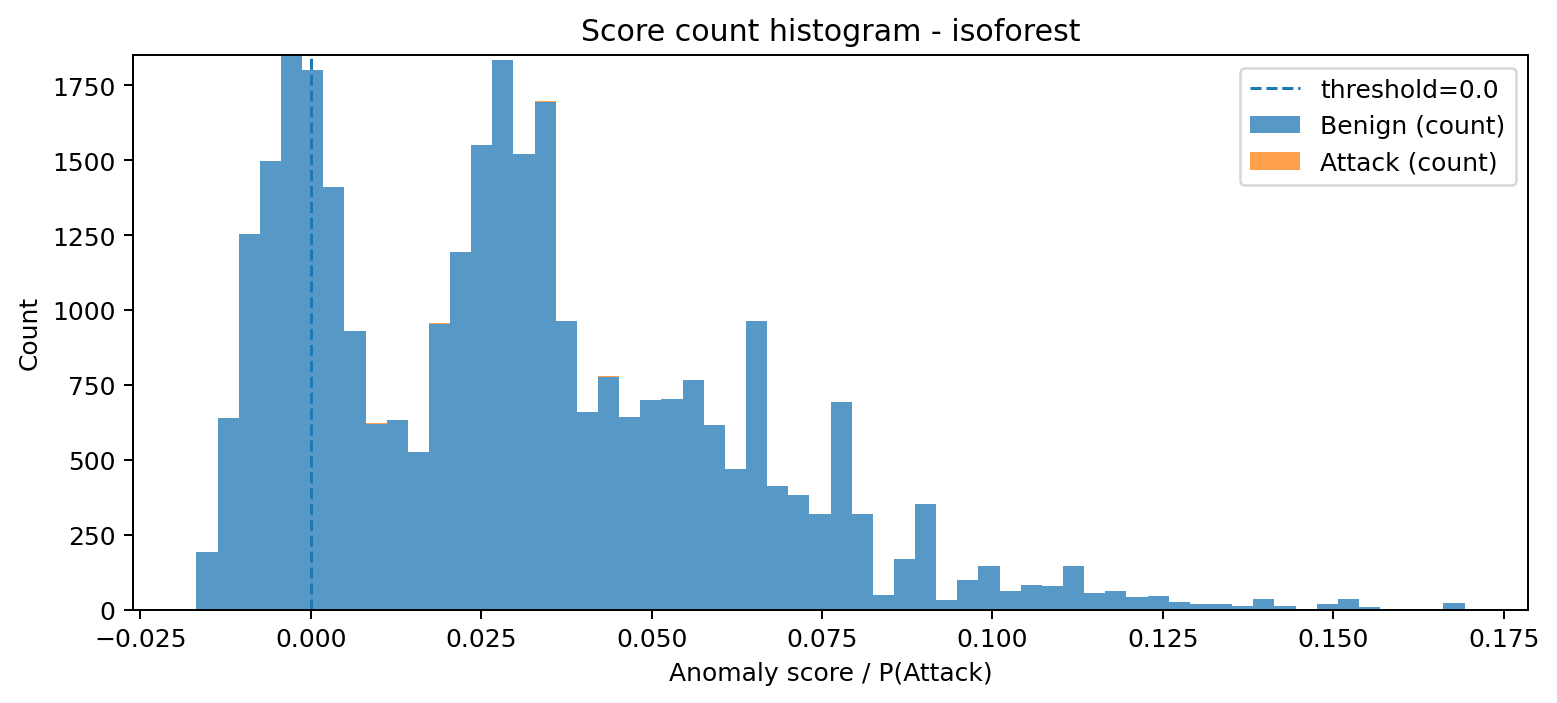

The data file committed next to this chart (first rows):
bin_left, bin_right, midpoint, count_benign, count_attack, count_total
-0.01679, -0.01369, -0.01524, 191, 0, 191
-0.01369, -0.01059, -0.01214, 638, 0, 638
-0.01059, -0.007488, -0.009039, 1255, 0, 1255
-0.007488, -0.004387, -0.005938, 1498, 0, 1498
-0.004387, -0.001286, -0.002837, 1851, 0, 1851
-0.001286, 0.001815, 0.0002644, 1801, 1, 1802
0.001815, 0.004916, 0.003365, 1412, 0, 1412
0.004916, 0.008017, 0.006466, 930, 1, 931
0.008017, 0.01112, 0.009567, 620, 2, 622
0.01112, 0.01422, 0.01267, 633, 0, 633
0.01422, 0.01732, 0.01577, 526, 0, 526
0.01732, 0.02042, 0.01887, 954, 1, 955
0.02042, 0.02352, 0.02197, 1192, 1, 1193
0.02352, 0.02662, 0.02507, 1551, 0, 1551
0.02662, 0.02972, 0.02817, 1834, 0, 1834
0.02972, 0.03283, 0.03127, 1520, 0, 1520
0.03283, 0.03593, 0.03438, 1696, 3, 1699
0.03593, 0.03903, 0.03748, 962, 0, 962
0.03903, 0.04213, 0.04058, 658, 2, 660
0.04213, 0.04523, 0.04368, 776, 2, 778
0.04523, 0.04833, 0.04678, 643, 1, 644
0.04833, 0.05143, 0.04988, 699, 0, 699
0.05143, 0.05453, 0.05298, 704, 0, 704
0.05453, 0.05763, 0.05608, 766, 0, 766
0.05763, 0.06073, 0.05918, 615, 0, 615
0.06073, 0.06384, 0.06229, 470, 0, 470
0.06384, 0.06694, 0.06539, 962, 1, 963
0.06694, 0.07004, 0.06849, 413, 0, 413
0.07004, 0.07314, 0.07159, 383, 0, 383
0.07314, 0.07624, 0.07469, 318, 0, 318
0.07624, 0.07934, 0.07779, 693, 1, 694
0.07934, 0.08244, 0.08089, 320, 0, 320
0.08244, 0.08554, 0.08399, 47, 0, 47
0.08554, 0.08864, 0.08709, 167, 0, 167
0.08864, 0.09175, 0.09019, 352, 0, 352
0.09175, 0.09485, 0.0933, 32, 0, 32
0.09485, 0.09795, 0.0964, 100, 0, 100
0.09795, 0.101, 0.0995, 146, 0, 146
0.101, 0.1041, 0.1026, 62, 0, 62
0.1041, 0.1073, 0.1057, 81, 0, 81
0.1073, 0.1104, 0.1088, 79, 0, 79
0.1104, 0.1135, 0.1119, 144, 0, 144
0.1135, 0.1166, 0.115, 55, 0, 55
0.1166, 0.1197, 0.1181, 63, 0, 63
0.1197, 0.1228, 0.1212, 41, 0, 41
0.1228, 0.1259, 0.1243, 44, 0, 44
0.1259, 0.129, 0.1274, 26, 0, 26
0.129, 0.1321, 0.1305, 19, 0, 19
0.1321, 0.1352, 0.1336, 17, 0, 17
0.1352, 0.1383, 0.1367, 12, 0, 12
0.1383, 0.1414, 0.1398, 34, 0, 34
0.1414, 0.1445, 0.1429, 11, 0, 11
0.1445, 0.1476, 0.146, 2, 0, 2
0.1476, 0.1507, 0.1491, 20, 0, 20
0.1507, 0.1538, 0.1522, 36, 0, 36
0.1538, 0.1569, 0.1553, 10, 0, 10
0.1569, 0.16, 0.1584, 1, 0, 1
0.16, 0.1631, 0.1615, 1, 0, 1
0.1631, 0.1662, 0.1646, 0, 0, 0
0.1662, 0.1693, 0.1677, 23, 0, 23
